The GitHub repository Shivamm638/IADAI201-2505469-Shivam contains a labelled image folder "processed" with 2 categories: empty, occupied. Examples follow, each with its label.

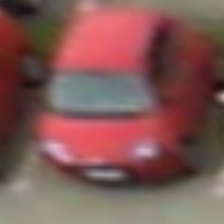
Label: occupied

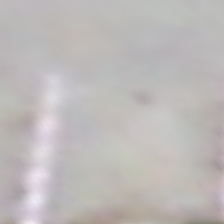
Label: empty

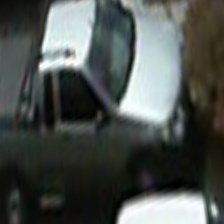
Label: occupied

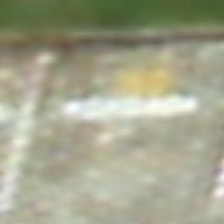
Label: empty

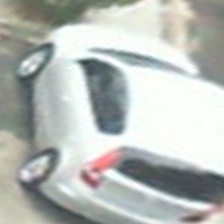
Label: occupied

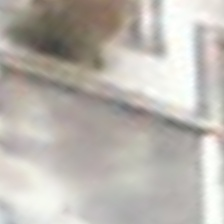
Label: empty
